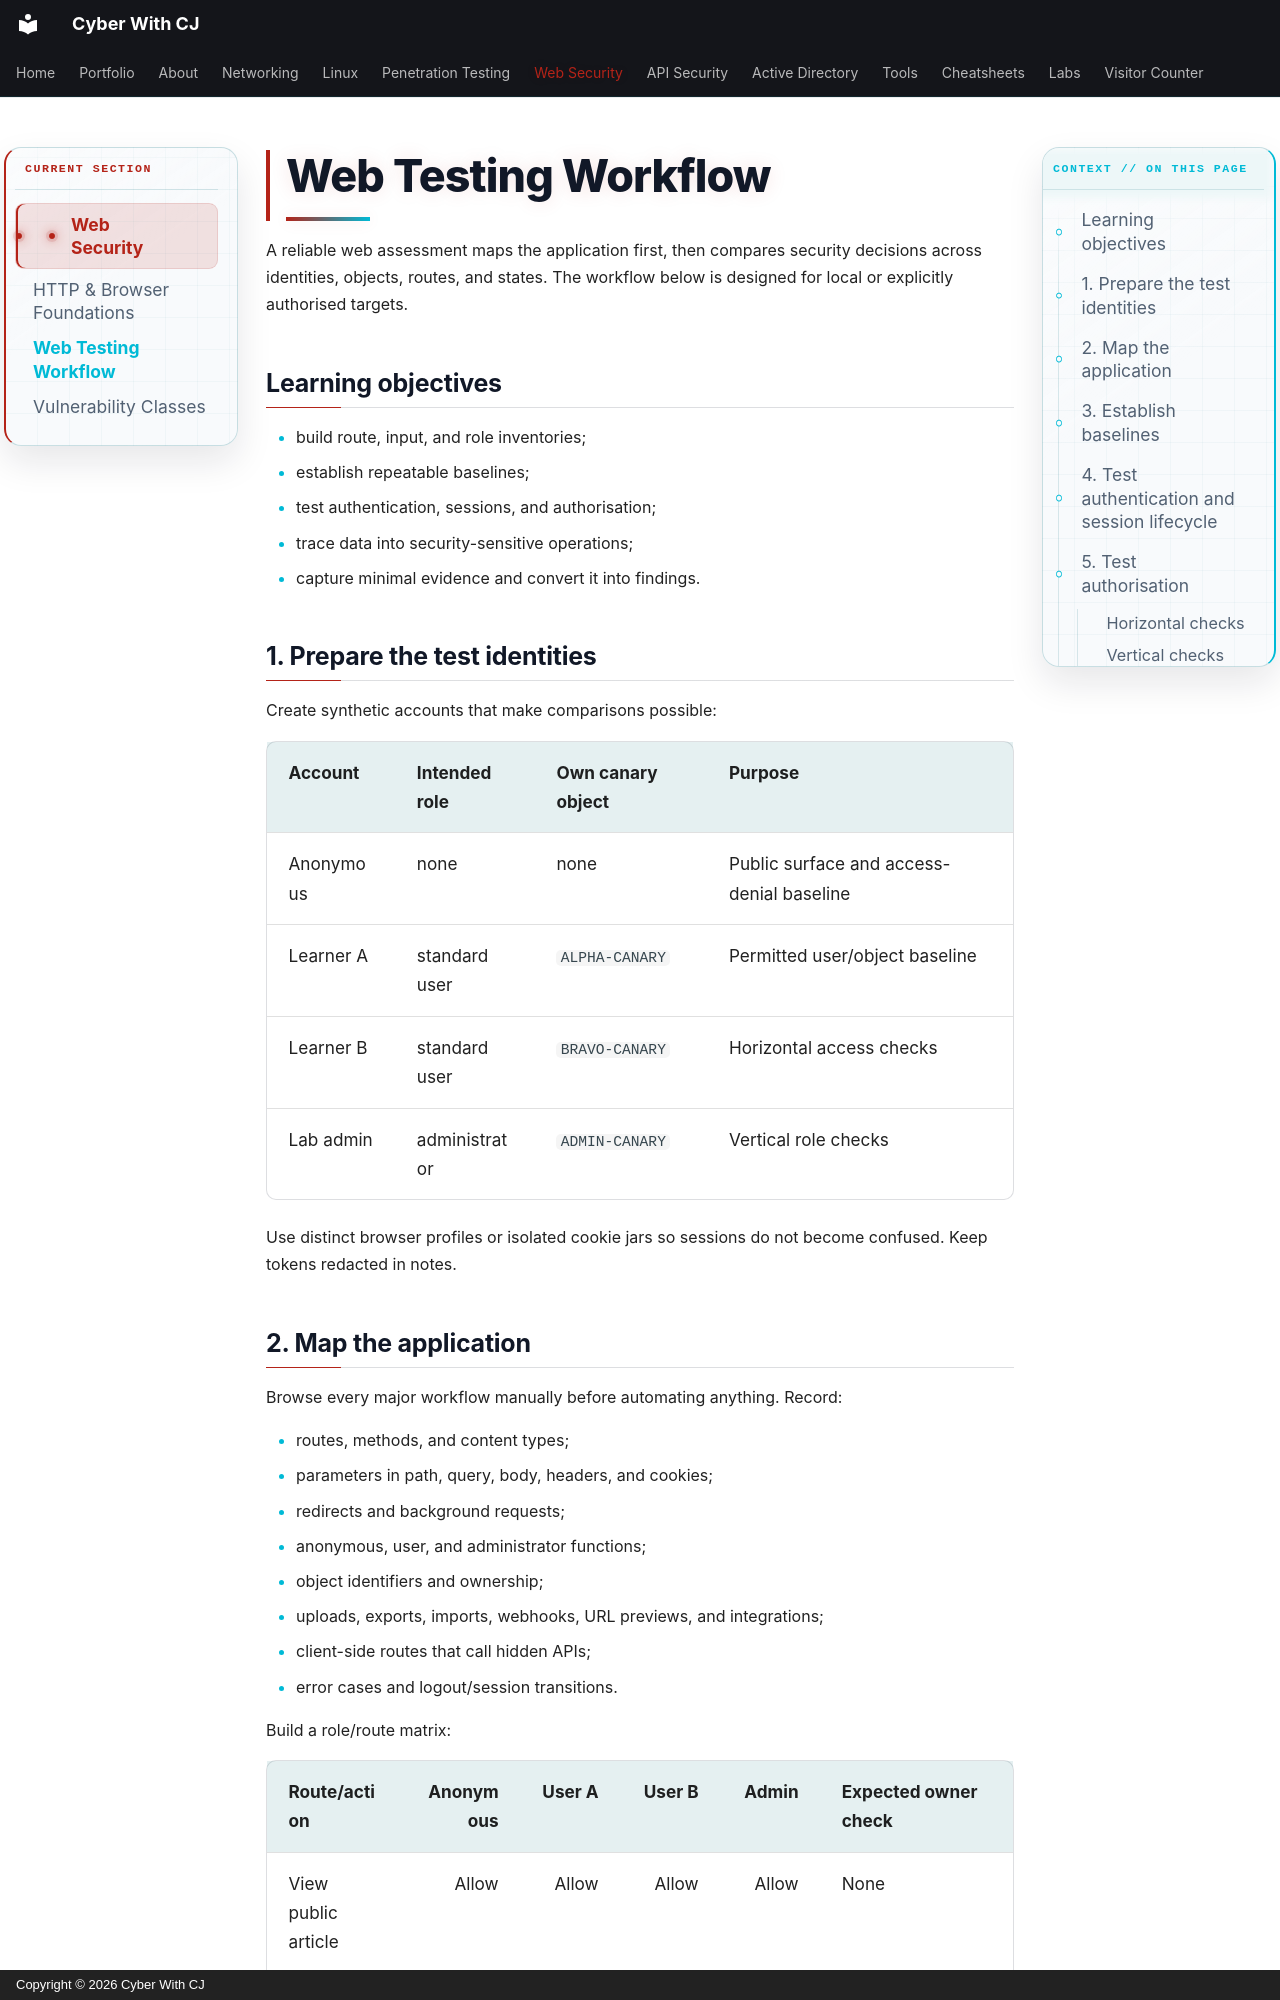

repository: ChiragMenariyaCJ/ChiragMenariyaCJ.github.io · page: web-security/testing-workflow/index.html · generator: mkdocs · copyright: Copyright © 2026 Cyber With CJ

# Web Testing Workflow

A reliable web assessment maps the application first, then compares security decisions across identities, objects, routes, and states. The workflow below is designed for local or explicitly authorised targets.

## Learning objectives

- build route, input, and role inventories;
- establish repeatable baselines;
- test authentication, sessions, and authorisation;
- trace data into security-sensitive operations;
- capture minimal evidence and convert it into findings.

## 1. Prepare the test identities

Create synthetic accounts that make comparisons possible:

| Account | Intended role | Own canary object | Purpose |
|---|---|---|---|
| Anonymous | none | none | Public surface and access-denial baseline |
| Learner A | standard user | `ALPHA-CANARY` | Permitted user/object baseline |
| Learner B | standard user | `BRAVO-CANARY` | Horizontal access checks |
| Lab admin | administrator | `ADMIN-CANARY` | Vertical role checks |

Use distinct browser profiles or isolated cookie jars so sessions do not become confused. Keep tokens redacted in notes.

## 2. Map the application

Browse every major workflow manually before automating anything. Record:

- routes, methods, and content types;
- parameters in path, query, body, headers, and cookies;
- redirects and background requests;
- anonymous, user, and administrator functions;
- object identifiers and ownership;
- uploads, exports, imports, webhooks, URL previews, and integrations;
- client-side routes that call hidden APIs;
- error cases and logout/session transitions.

Build a role/route matrix:

| Route/action | Anonymous | User A | User B | Admin | Expected owner check |
|---|---:|---:|---:|---:|---|
| View public article | Allow | Allow | Allow | Allow | None |
| View A profile | Deny | Allow | Deny | Allow | `profile.owner == subject` or admin |
| Edit A profile | Deny | Allow | Deny | Allow | Owner plus allowed fields |
| Review users | Deny | Deny | Deny | Allow | Admin role |

The expected column is essential: without it, a surprising response cannot be classified correctly.
